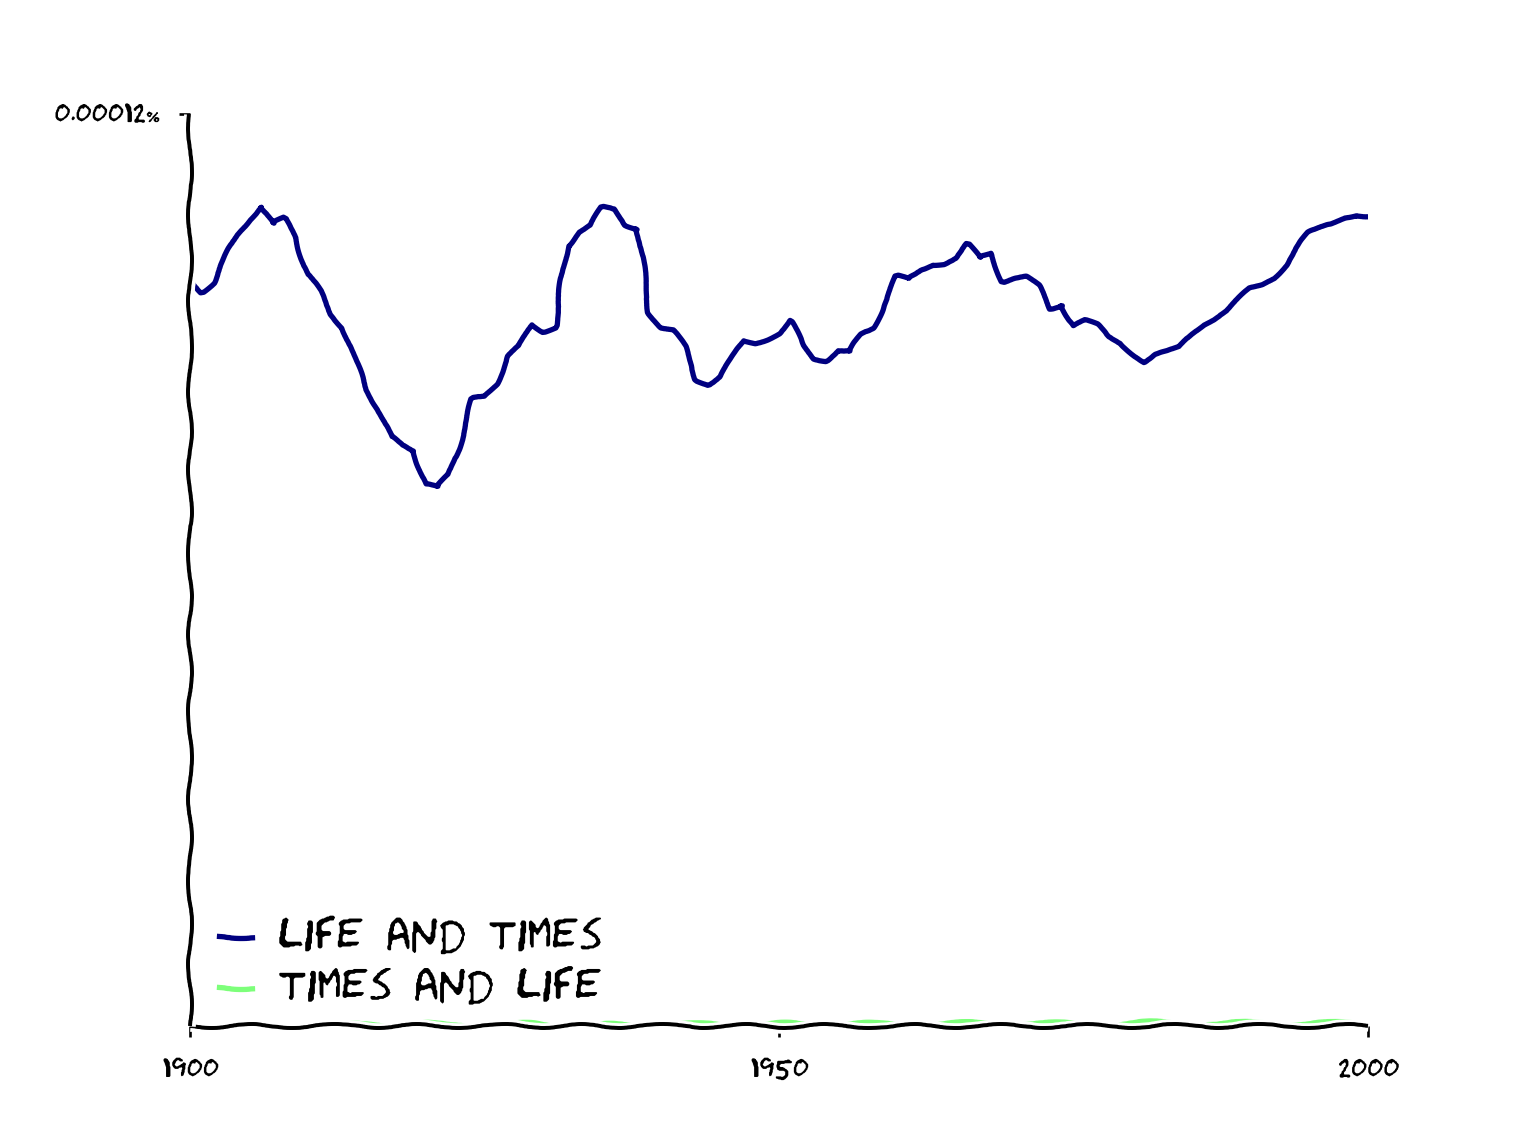

Data behind this chart, as committed beside it:
year, life and times, times and life
1900, 9.80574204834106e-07, 7.647200650495733e-10
1901, 9.664579553536613e-07, 6.117760520396587e-10
1902, 9.790413129836157e-07, 6.331512166409444e-10
1903, 1.0099413225717058e-06, 5.427010428350951e-10
1904, 1.0413934050974253e-06, 4.3097069563862485e-10
1905, 1.06212384303512e-06, 6.222813375700298e-10
1906, 1.078215739104747e-06, 6.222813375700298e-10
1907, 1.0549583684722156e-06, 7.203477100528995e-10
1908, 1.062004270619659e-06, 7.203477100528995e-10
1909, 1.0374083393597085e-06, 6.146295615318462e-10
1910, 9.890016094971086e-07, 6.146295615318462e-10
1911, 9.661799591498268e-07, 5.133085068109722e-10
1912, 9.369740470483683e-07, 3.2881765564342555e-10
1913, 9.198472975059855e-07, 4.503554434138428e-10
1914, 8.745941109111753e-07, 1.567662515673212e-09
1915, 8.376124105424766e-07, 1.8425614129695995e-09
1916, 8.129009186421042e-07, 2.093934478189904e-09
1917, 7.746933939107541e-07, 2.093934478189904e-09
1918, 7.637562734950721e-07, 2.3287663147059892e-09
1919, 7.579790004858771e-07, 2.4130052797158694e-09
1920, 7.1299297878445e-07, 2.663689681524163e-09
1921, 7.079531187630701e-07, 1.3354959995025085e-09
1922, 7.246801096031216e-07, 1.3172788257013022e-09
1923, 7.721202679444871e-07, 2.015063719059843e-09
1924, 8.243644715426919e-07, 2.1325426186840394e-09
1925, 8.282672575735513e-07, 1.897710782167954e-09
1926, 8.464636227500932e-07, 2.0670091194219253e-09
1927, 8.810370906482084e-07, 1.8095418259050128e-09
1928, 8.934945035906798e-07, 2.2922463054670624e-09
1929, 9.227218627902037e-07, 2.035564581971881e-09
1930, 9.147027443415619e-07, 1.0864066233930357e-09
1931, 9.208143302455847e-07, 1.104517247504536e-09
1932, 1.0265564723991155e-06, 1.104517247504536e-09
1933, 1.045123762326889e-06, 1.0902383519782534e-09
1934, 1.0529344221283613e-06, 1.207341655223055e-09
1935, 1.0761705316727645e-06, 8.378529933342601e-10
1936, 1.0742440950752197e-06, 9.522110163854132e-10
1937, 1.0548312145023227e-06, 9.522110163854132e-10
1938, 1.0502880333059953e-06, 1.47546295023052e-09
1939, 9.3920014876403e-07, 1.748774609249588e-09
1940, 9.189582902572165e-07, 1.7125351216483254e-09
1941, 9.140200564987972e-07, 1.480676922341725e-09
1942, 8.931005937652868e-07, 1.5216714158558122e-09
1943, 8.5123505598274e-07, 1.5260422766719526e-09
1944, 8.449722828255242e-07, 1.835293734447114e-09
1945, 8.535206063190312e-07, 1.5609922560904418e-09
1946, 8.763332293477383e-07, 1.6358951970829594e-09
1947, 9.015696320296181e-07, 1.749319387757607e-09
1948, 8.990176468667446e-07, 2.194802799821665e-09
1949, 9.050488354311881e-07, 2.040592488634323e-09
1950, 9.125845287862231e-07, 2.370968596058073e-09
1951, 9.274419082399328e-07, 2.319557173320013e-09
1952, 8.94779480889848e-07, 2.1796747264245043e-09
1953, 8.786719905007346e-07, 1.9100613868339167e-09
1954, 8.767663113624329e-07, 1.8415234020225618e-09
1955, 8.891248945985808e-07, 1.757502635487843e-09
1956, 8.862968484203903e-07, 2.1035316345928224e-09
1957, 9.099391060957933e-07, 2.2644107303523444e-09
1958, 9.19254858265463e-07, 2.2847217451271717e-09
1959, 9.532976822538127e-07, 2.5975664238612038e-09
... 41 more rows
